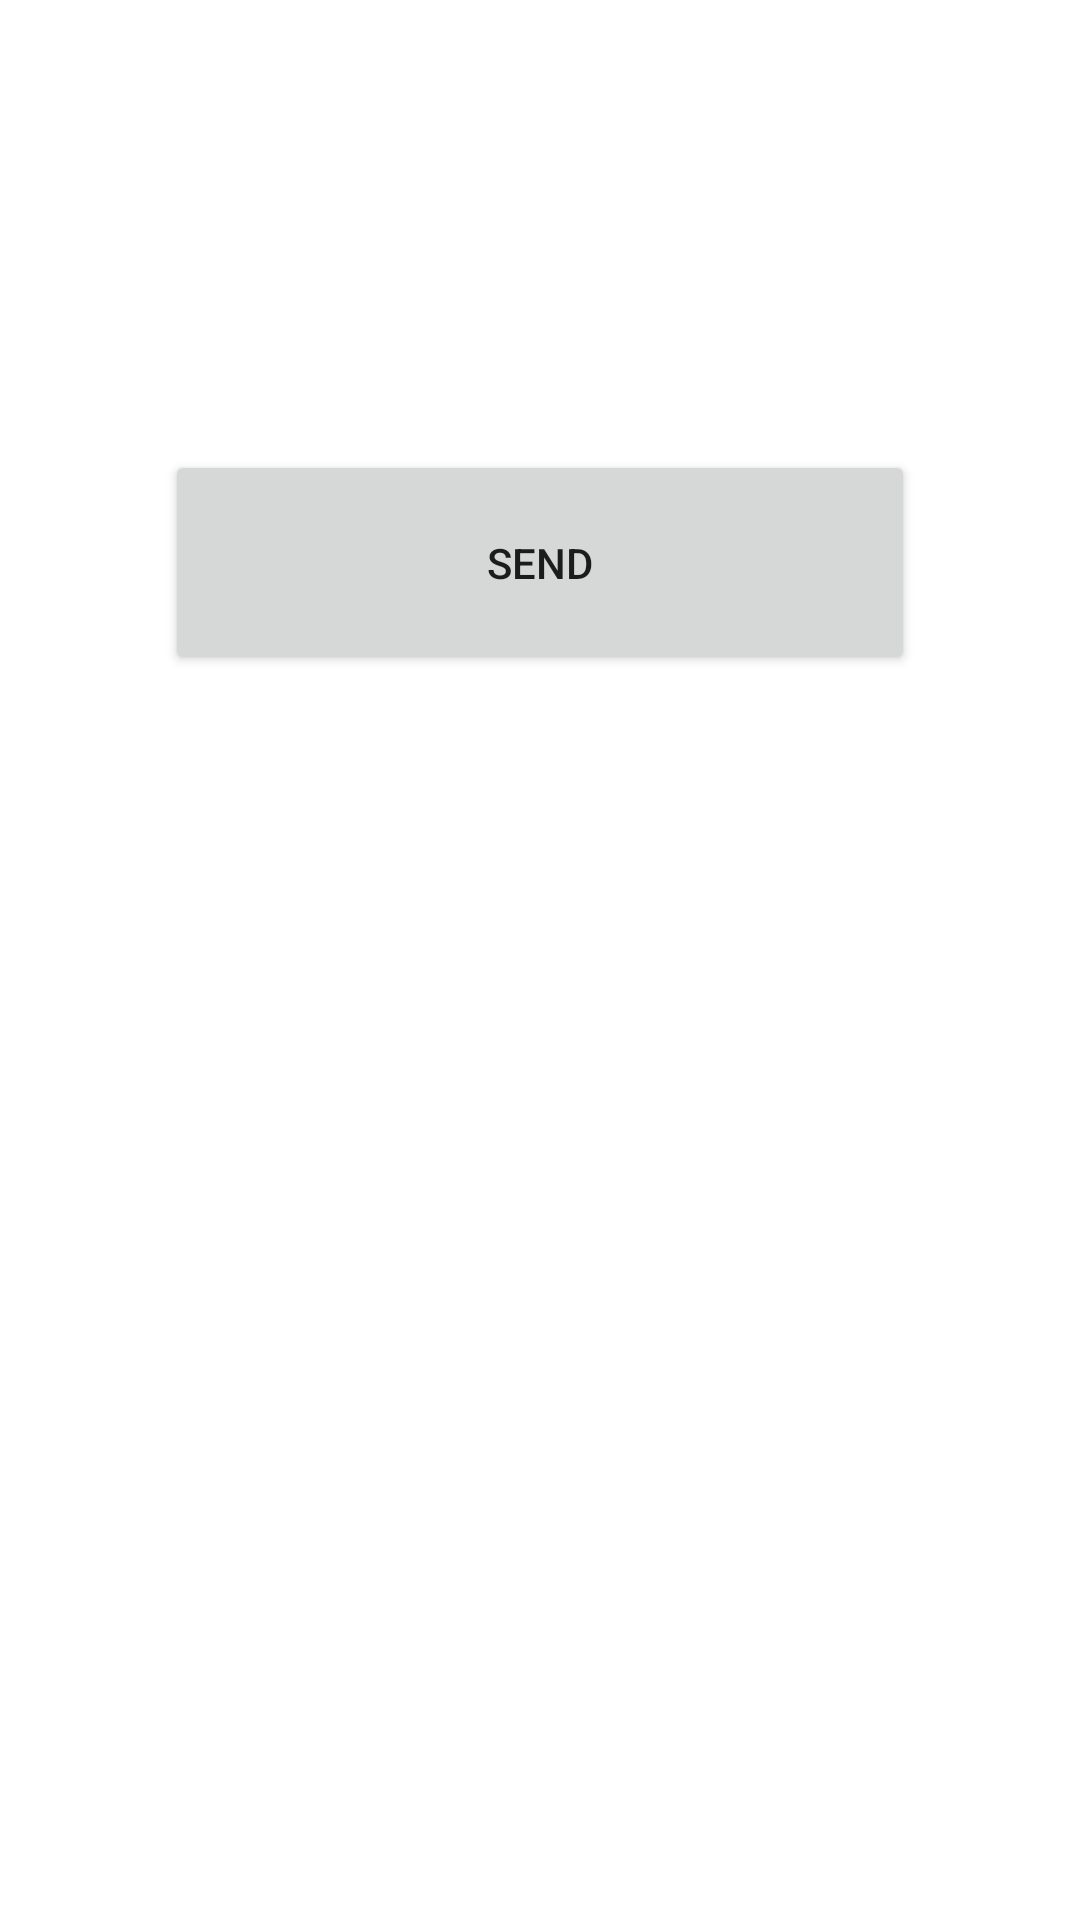

Reconstruct the res/layout file that produces this screen, plus the resources it refers to.
<!-- AndroidManifest.xml: application theme Theme.ToolTest -->
<!-- res/layout/fragment_eventbus.xml -->
<?xml version="1.0" encoding="utf-8"?>
<LinearLayout xmlns:android="http://schemas.android.com/apk/res/android"
    android:orientation="vertical"
    android:layout_width="match_parent"
    android:layout_height="match_parent">

    <View
        android:layout_width="match_parent"
        android:layout_height="150dp"
        android:background="@color/深竹月_浅色"/>

    <Button
        android:id="@+id/eve_btn_send"
        android:text="send"
        android:layout_gravity="center"
        android:layout_width="250dp"
        android:layout_height="75dp"/>
</LinearLayout>
<!-- resources referenced by this layout -->
<resources>
  <style name="Theme.ToolTest" parent="Theme.MaterialComponents.DayNight.DarkActionBar">
          
          <item name="colorPrimary">@color/purple_500</item>
          <item name="colorPrimaryVariant">@color/purple_700</item>
          <item name="colorOnPrimary">@color/white</item>
          
          <item name="colorSecondary">@color/teal_200</item>
          <item name="colorSecondaryVariant">@color/teal_700</item>
          <item name="colorOnSecondary">@color/black</item>
          
          <item name="android:statusBarColor" tools:targetApi="l">?attr/colorPrimaryVariant</item>
          
      </style>
  <!-- not gathered from this repository: default colours our renderer supplied (Android Studio template values) -->
  <color name="purple_500">#FF6200EE</color>
  <color name="purple_700">#FF3700B3</color>
  <color name="teal_200">#FF03DAC5</color>
  <color name="teal_700">#FF018786</color>
  <color name="black">#FF000000</color>
  <color name="white">#FFFFFFFF</color>
</resources>
